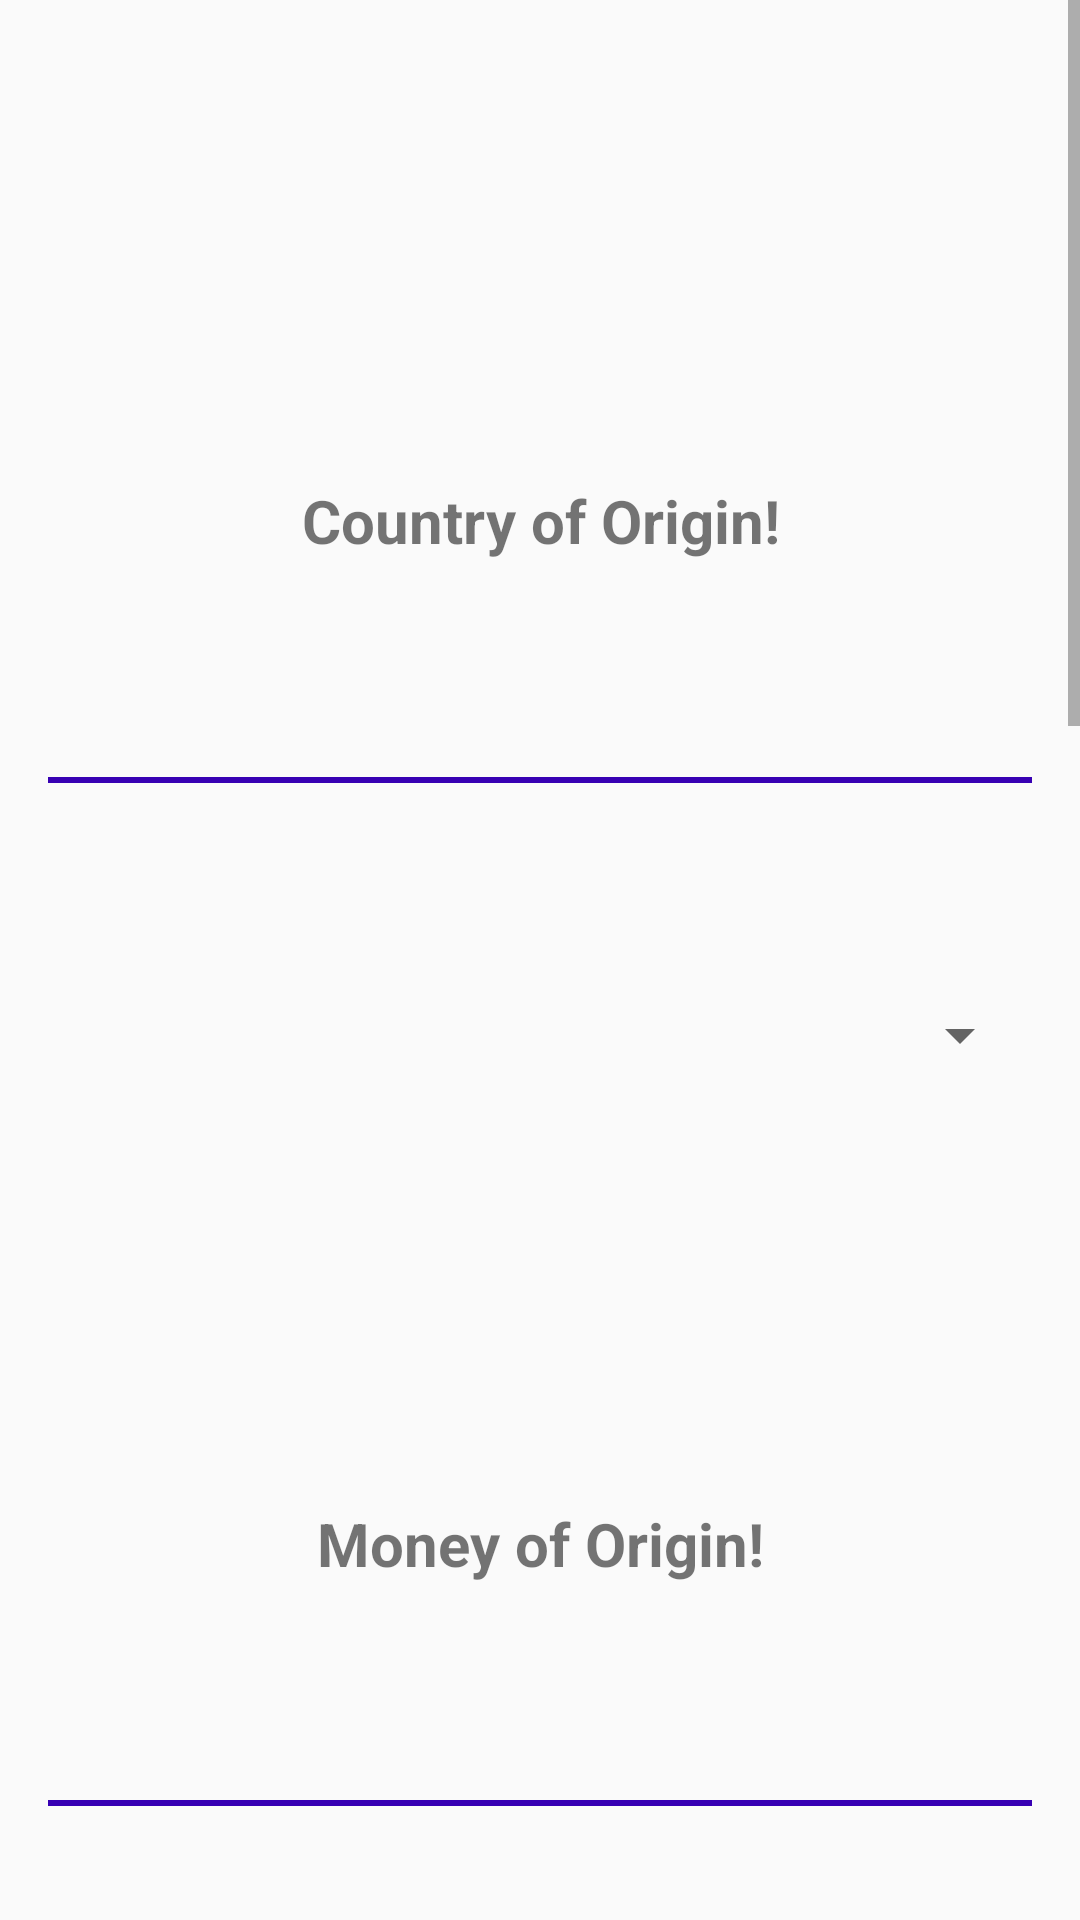

Reconstruct the res/layout file that produces this screen, plus the resources it refers to.
<!-- AndroidManifest.xml: application theme AppTheme -->
<!-- res/layout/activity_segund.xml -->
<?xml version="1.0" encoding="utf-8"?>
<ScrollView xmlns:android="http://schemas.android.com/apk/res/android"
    android:layout_width="wrap_content"
    android:layout_height="wrap_content">
<LinearLayout xmlns:android="http://schemas.android.com/apk/res/android"
     android:layout_width="match_parent"
    android:layout_height="match_parent"
    android:paddingLeft="@dimen/activity_horizontal_margin"
    android:paddingRight="@dimen/activity_horizontal_margin"
    android:paddingTop="@dimen/activity_vertical_margin"
    android:paddingBottom="@dimen/activity_vertical_margin"
    android:orientation="vertical">

        <LinearLayout
            android:layout_width="fill_parent"
            android:layout_height="wrap_content"
            android:orientation="vertical"
            android:layout_marginTop="@dimen/margin_elements">

            <TextView
                android:layout_width="fill_parent"
                android:layout_height="wrap_content"
                android:text="@string/textOrigin"
                android:textSize="@dimen/title"
                android:textStyle="bold"
                android:layout_marginTop="@dimen/margin_elements"
                android:gravity="center"/>
            <View
                android:background="@color/colorPrimaryDark"
                android:layout_width="fill_parent"
                android:layout_height="2dp"
                android:layout_marginTop="@dimen/margin_elements"
                />
            <Spinner android:layout_height="wrap_content"
                android:layout_width="fill_parent"
                android:id="@+id/spinners"
                android:layout_marginTop="@dimen/margin_elements"/>

            <ImageView
                android:layout_marginTop="@dimen/margin_elements"
                android:layout_width="fill_parent"
                android:layout_height="wrap_content"
                android:gravity="center"
                android:id="@+id/banderaOrigen"
                android:src="@drawable/ic_usa"/>

            <TextView
                android:layout_width="fill_parent"
                android:layout_height="wrap_content"
                android:text="@string/moneyOrigin"
                android:textSize="@dimen/title"
                android:textStyle="bold"
                android:layout_marginTop="@dimen/margin_elements"
                android:gravity="center"/>

            <View
                android:background="@color/colorPrimaryDark"
                android:layout_width="fill_parent"
                android:layout_height="2dp"
                android:layout_marginTop="@dimen/margin_elements"
                />

            <Spinner android:layout_height="wrap_content"
                android:layout_width="fill_parent"
                android:entries="@array/origin_array"
                android:id="@+id/spinnerMoney"
                android:layout_marginTop="@dimen/margin_elements"/>


            <TextView
                android:layout_marginTop="@dimen/margin_elements"
                android:layout_width="fill_parent"
                android:layout_height="wrap_content"
                android:text="@string/textDestination"
                android:textSize="@dimen/title"
                android:textStyle="bold"
                android:gravity="center"/>

            <View
                android:background="@color/colorPrimaryDark"
                android:layout_width="fill_parent"
                android:layout_height="2dp"
                android:layout_marginTop="@dimen/margin_elements"
                />
            <Spinner android:layout_height="wrap_content"
                android:layout_width="fill_parent"
                android:id="@+id/spinnersDestination"
                android:layout_marginTop="@dimen/margin_elements"/>
            <ImageView
                android:layout_marginTop="@dimen/margin_elements"
                android:id="@+id/flag"
                android:layout_width="fill_parent"
                android:layout_height="wrap_content"
                android:gravity="center"
                android:src="@drawable/ic_launcher"/>

            <TextView
                android:layout_width="fill_parent"
                android:layout_height="wrap_content"
                android:text="@string/moneyDestination"
                android:textSize="@dimen/title"
                android:textStyle="bold"
                android:layout_marginTop="@dimen/margin_elements"
                android:gravity="center"/>
            <View
                android:background="@color/colorPrimaryDark"
                android:layout_width="fill_parent"
                android:layout_height="2dp"
                android:layout_marginTop="@dimen/margin_elements"
                />

            <Spinner android:layout_height="wrap_content"
                android:layout_width="fill_parent"
                android:entries="@array/origin_array"
                android:id="@+id/spinnerMoney_2"
                android:layout_marginTop="@dimen/margin_elements"/>
        </LinearLayout>

    <View
        android:background="@color/colorPrimaryDark"
        android:layout_width="fill_parent"
        android:layout_height="2dp"
        android:layout_marginTop="@dimen/margin_elements"
        />


        <LinearLayout
            android:layout_width="fill_parent"
            android:layout_height="wrap_content"
            android:orientation="horizontal"
            android:layout_marginTop="@dimen/margin_elements">

            <TextView
                android:layout_width="wrap_content"
                android:layout_height="wrap_content"
                android:text="Quantity"
                android:textStyle="bold"
                android:textSize="@dimen/subtitle"
                android:textColor="@color/textColor"
                android:layout_marginTop="@dimen/margin_elements"
                />
            <EditText
                android:inputType="number"
                android:id="@+id/quantity"
                android:layout_width="@dimen/marginTopImage"
                android:layout_height="wrap_content"
                android:hint="@string/writeMessage"
                android:layout_marginTop="@dimen/margin_elements"
                android:layout_marginLeft="64dp"/>

        </LinearLayout>

    <LinearLayout
        android:layout_width="fill_parent"
        android:layout_height="wrap_content"
        android:orientation="horizontal"
        android:layout_marginTop="@dimen/margin_elements">

        <Button
            android:layout_marginLeft="@dimen/marginleftb"
            android:textSize="@dimen/button"
            android:layout_height="wrap_content"
            android:layout_width="wrap_content"
            android:layout_marginTop="@dimen/margin_elements"
            android:text="@string/buttonStart"
            android:onClick="startToExchange"/>
        <Button
            android:layout_marginLeft="@dimen/margin_elements"
            android:layout_width="wrap_content"
            android:layout_height="wrap_content"
            android:layout_marginTop="@dimen/margin_elements"
            android:text="@string/buttonReset"
            android:onClick="startToResetExchange"
            android:textSize="@dimen/button"
            />
    </LinearLayout>


</LinearLayout>
    </ScrollView>
<!-- resources referenced by this layout -->
<resources>
  <string-array name="origin_array">
          <item>Dollar</item>
          <item>Euro</item>
          <item>FCFA</item>
          <item>Fr Guinean</item>
          <item>Fr Rwandan</item>
          <item>Fr Congolese</item>
      </string-array>
  <dimen name="activity_horizontal_margin">16dp</dimen>
  <dimen name="activity_vertical_margin">16dp</dimen>
  <dimen name="button">14sp</dimen>
  <dimen name="marginTopImage">656dp</dimen>
  <dimen name="margin_elements">72dp</dimen>
  <dimen name="marginleftb">182dp</dimen>
  <dimen name="subtitle">16sp</dimen>
  <dimen name="title">20sp</dimen>
  <string name="buttonReset">RESET TO EXCHANGE</string>
  <string name="buttonStart">START TO EXCHANGE</string>
  <string name="moneyDestination">Money of Destination!</string>
  <string name="moneyOrigin">Money of Origin!</string>
  <string name="textDestination">Country of destination</string>
  <string name="textOrigin">Country of Origin!</string>
  <string name="writeMessage">Write a quantity money</string>
  <style name="AppTheme" parent="Theme.AppCompat.Light.DarkActionBar">
          
  
          <item name="colorPrimary">@color/colorPrimary</item>
          <item name="colorPrimaryDark">@color/colorPrimaryDark</item>
          <item name="android:textColorPrimary">@color/textColorPrimary</item>
          <item name="colorAccent">@color/colorAccent</item>
      </style>
  <!-- not gathered from this repository: default colours our renderer supplied (Android Studio template values) -->
  <color name="colorPrimary">#FF6200EE</color>
  <color name="colorPrimaryDark">#FF3700B3</color>
  <color name="colorAccent">#FF03DAC5</color>
</resources>
